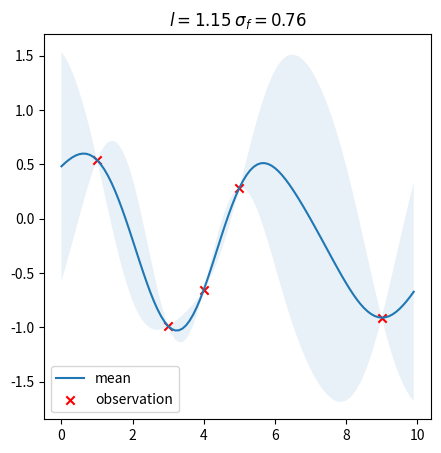

Write Python code to recreate this figure.
from scipy.optimize import minimize
import matplotlib.pyplot as plt
import numpy as np

class GPR:

    def __init__(self, optimize=True):
        self.is_fit = False
        self.train_X, self.train_y = None, None
        self.params = {"l": 0.5, "sigma_f": 0.2}
        self.optimize = optimize

    def fit(self, X, y):
        # store train data
        self.train_X = np.asarray(X)
        self.train_y = np.asarray(y)

        # hyper parameters optimization
        def negative_log_likelihood_loss(params):
            self.params["l"], self.params["sigma_f"] = params[0], params[1]
            Kyy = self.kernel(self.train_X, self.train_X) + 1e-8 * np.eye(len(self.train_X))
            loss = 0.5 * self.train_y.T.dot(np.linalg.inv(Kyy)).dot(self.train_y) + 0.5 * np.linalg.slogdet(Kyy)[1] + 0.5 * len(self.train_X) * np.log(2 * np.pi)
            return loss.ravel()

        if self.optimize:
            res = minimize(negative_log_likelihood_loss, [self.params["l"], self.params["sigma_f"]],
                   bounds=((1e-4, 1e4), (1e-4, 1e4)),
                   method='L-BFGS-B')
            self.params["l"], self.params["sigma_f"] = res.x[0], res.x[1]

        self.is_fit = True

    def predict(self, X):
        if not self.is_fit:
            print("GPR Model not fit yet.")
            return

        X = np.asarray(X)
        Kff = self.kernel(self.train_X, self.train_X)
        Kyy = self.kernel(X, X)
        Kfy = self.kernel(self.train_X, X)
        Kff_inv = np.linalg.inv(Kff + 1e-8 * np.eye(len(self.train_X)))
        
        mu = Kfy.T.dot(Kff_inv).dot(self.train_y)
        cov = Kyy - Kfy.T.dot(Kff_inv).dot(Kfy)
        return mu, cov

    def kernel(self, x1, x2):
        dist_matrix = np.sum(x1**2, 1).reshape(-1, 1) + np.sum(x2**2, 1) - 2 * np.dot(x1, x2.T)
        return self.params["sigma_f"] ** 2 * np.exp(-0.5 / self.params["l"] ** 2 * dist_matrix)

def y(x, noise_sigma=0.0):
    x = np.asarray(x)
    y = np.cos(x) + np.random.normal(0, noise_sigma, size=x.shape)
    return y.tolist()

train_X = np.array([3, 1, 4, 5, 9]).reshape(-1, 1)
train_y = y(train_X, noise_sigma=1e-4)
test_X = np.arange(0, 10, 0.1).reshape(-1, 1)

gpr = GPR()
fig = plt.figure(figsize=(5, 5))
gpr.fit(train_X, train_y)
mu, cov = gpr.predict(test_X)
test_y = mu.ravel()
uncertainty = 1.96 * np.sqrt(np.diag(cov))

# Add jitter to ensure positive definiteness
cov_jitter = cov + 1e-8 * np.eye(cov.shape[0])
samples = np.random.multivariate_normal(mu.ravel(), cov_jitter, 5)

ax_idx = fig.add_subplot(1, 1, 1)
ax_idx.set_title(f"$l={gpr.params['l']:.2f}$ $\sigma_f={gpr.params['sigma_f']:.2f}$")
ax_idx.fill_between(test_X.ravel(), test_y + uncertainty, test_y - uncertainty, alpha=0.1)
ax_idx.plot(test_X, test_y, label="mean")

ax_idx.scatter(train_X, train_y, label="observation", c="red", marker="x")
ax_idx.legend()

plt.show()